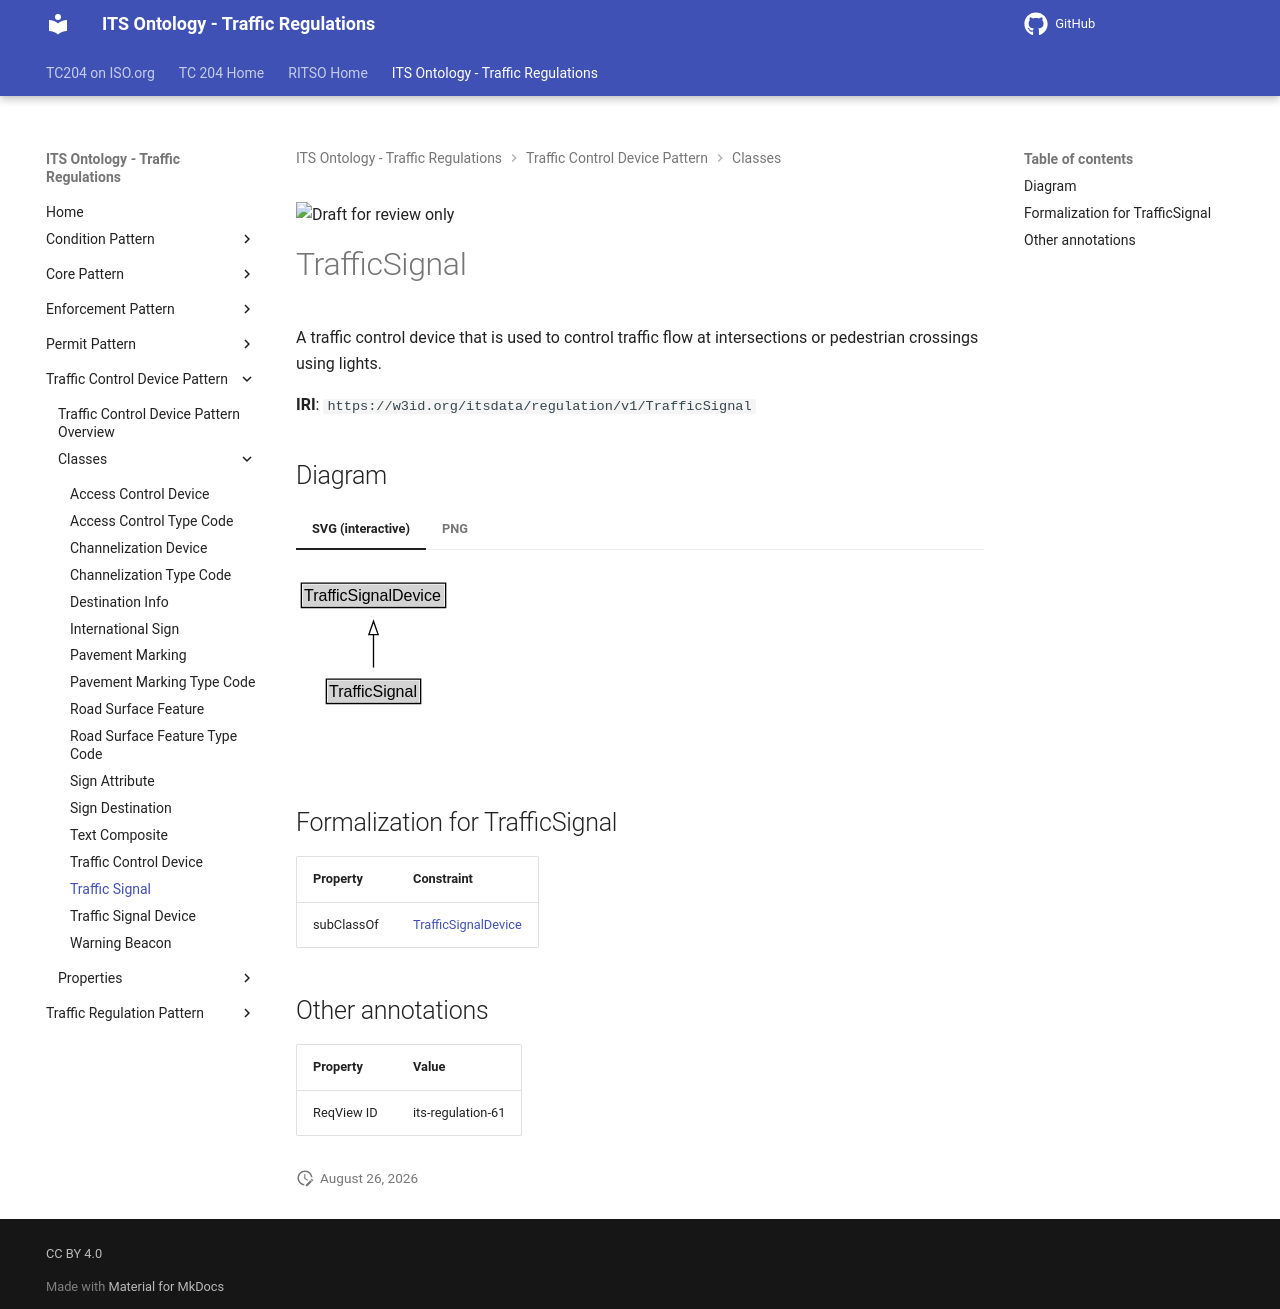

repository: ISO-TC204/ontology-its-regulation · page: v0.0.3-alpha.3/classes/TrafficSignal/index.html · generator: mkdocs

![Draft for review only](https://isotc204.org/assets/img/draft_for_review.svg)

# TrafficSignal

A traffic control device that is used to control traffic flow at intersections or pedestrian crossings using lights.

**IRI**: `https://w3id.org/itsdata/regulation/v1/TrafficSignal`


## Diagram

=== "SVG (interactive)"

    <!-- Generated by graphviz version 14.1.3 (20260303.0454)
     -->
    <!-- Pages: 1 -->
    <svg width="185pt" height="132pt"
     viewBox="0.00 0.00 185.00 132.00" xmlns="http://www.w3.org/2000/svg" xmlns:xlink="http://www.w3.org/1999/xlink">
    <g id="graph0" class="graph" transform="scale(1 1) rotate(0) translate(4 128)">
    <polygon fill="white" stroke="none" points="-4,4 -4,-128 181.12,-128 181.12,4 -4,4"/>
    <g id="clust3" class="cluster">
    <title>cluster_associated</title>
    </g>
    <!-- TrafficSignalDevice -->
    <g id="node1" class="node">
    <title>TrafficSignalDevice</title>
    <g id="a_node1"><a xlink:href="../TrafficSignalDevice" xlink:title="&lt;TABLE&gt;">
    <polygon fill="lightgray" stroke="none" points="1,-97.88 1,-114.12 107.25,-114.12 107.25,-97.88 1,-97.88"/>
    <text xml:space="preserve" text-anchor="start" x="2" y="-101.88" font-family="Arial" font-size="12.00">TrafficSignalDevice</text>
    <polygon fill="none" stroke="black" points="0,-96.88 0,-115.12 108.25,-115.12 108.25,-96.88 0,-96.88"/>
    </a>
    </g>
    </g>
    <!-- TrafficSignal -->
    <g id="node2" class="node">
    <title>TrafficSignal</title>
    <g id="a_node2"><a xlink:href="../TrafficSignal" xlink:title="&lt;TABLE&gt;">
    <polygon fill="lightgray" stroke="none" points="19.75,-25.88 19.75,-42.12 88.5,-42.12 88.5,-25.88 19.75,-25.88"/>
    <text xml:space="preserve" text-anchor="start" x="20.75" y="-29.88" font-family="Arial" font-size="12.00">TrafficSignal</text>
    <polygon fill="none" stroke="black" points="18.75,-24.88 18.75,-43.12 89.5,-43.12 89.5,-24.88 18.75,-24.88"/>
    </a>
    </g>
    </g>
    <!-- TrafficSignal&#45;&gt;TrafficSignalDevice -->
    <g id="edge1" class="edge">
    <title>TrafficSignal&#45;&gt;TrafficSignalDevice</title>
    <path fill="none" stroke="black" d="M54.12,-51.79C54.12,-59.25 54.12,-68.24 54.12,-76.69"/>
    <polygon fill="none" stroke="black" points="50.63,-76.54 54.13,-86.54 57.63,-76.54 50.63,-76.54"/>
    </g>
    <!-- Invis -->
    </g>
    </svg>


=== "PNG"

    ![TrafficSignal Diagram](../diagrams/TrafficSignal.dot.png)



## Formalization for TrafficSignal

| Property | Constraint |
|----------|------------|
| subClassOf | [TrafficSignalDevice](TrafficSignalDevice.md) |

## Other annotations

| Property | Value |
|----------|-------|
| ReqView ID | its-regulation-61 |
